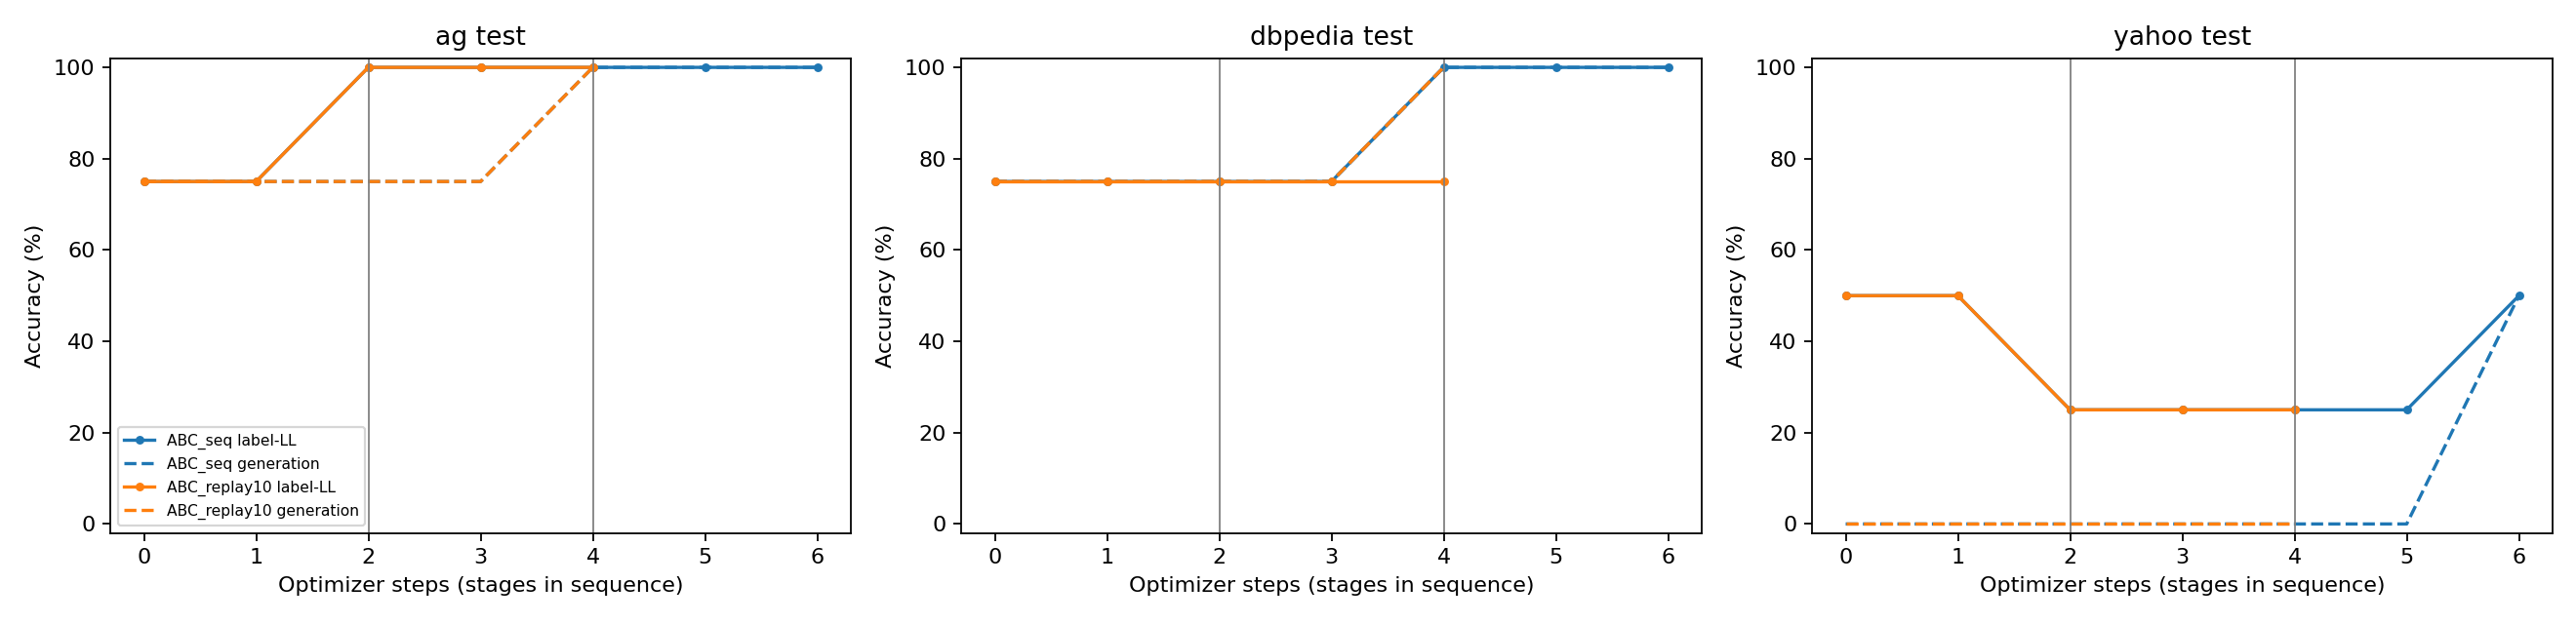

Data behind this chart, as committed beside it:
chain, run, global_step, task, split, ll_accuracy, gen_accuracy, ll_macro_f1, format_valid_rate, gold_nll
ABC_seq, base, 0, ag, test, 0.75, 0.75, 0.5, 1.0, 1.856
ABC_seq, base, 0, ag, val, 0.75, 0.75, 0.2143, 1.0, 0.3701
ABC_seq, base, 0, dbpedia, test, 0.75, 0.75, 0.1429, 1.0, 9.68
ABC_seq, base, 0, dbpedia, val, 0.75, 0.75, 0.2143, 1.0, 7.712
ABC_seq, base, 0, yahoo, test, 0.5, 0.0, 0.1667, 0.75, 8.217
ABC_seq, base, 0, yahoo, val, 0.25, 0.25, 0.1, 0.75, 10.8
ABC_seq, A, 1, ag, test, 0.75, 0.75, 0.5, 1.0, 1.856
ABC_seq, A, 1, dbpedia, test, 0.75, 0.75, 0.1429, 1.0, 9.68
ABC_seq, A, 1, yahoo, test, 0.5, 0.0, 0.1667, 0.75, 8.217
ABC_seq, A, 2, ag, test, 1.0, 0.75, 0.75, 1.0, 0.5272
ABC_seq, A, 2, ag, val, 0.75, 0.75, 0.2143, 1.0, 0.6885
ABC_seq, A, 2, dbpedia, test, 0.75, 0.75, 0.1429, 1.0, 9.631
ABC_seq, A, 2, dbpedia, val, 1.0, 0.75, 0.2857, 1.0, 7.404
ABC_seq, A, 2, yahoo, test, 0.25, 0.0, 0.06667, 0.75, 8.412
ABC_seq, A, 2, yahoo, val, 0.25, 0.25, 0.1, 0.5, 10.49
ABC_seq, AB_seq, 3, ag, test, 1.0, 0.75, 0.75, 1.0, 0.5272
ABC_seq, AB_seq, 3, dbpedia, test, 0.75, 0.75, 0.1429, 1.0, 9.631
ABC_seq, AB_seq, 3, yahoo, test, 0.25, 0.0, 0.06667, 0.75, 8.412
ABC_seq, AB_seq, 4, ag, test, 1.0, 1.0, 0.75, 1.0, 0.3489
ABC_seq, AB_seq, 4, ag, val, 0.75, 0.75, 0.2143, 1.0, 0.741
ABC_seq, AB_seq, 4, dbpedia, test, 1.0, 1.0, 0.2143, 1.0, 7.996
ABC_seq, AB_seq, 4, dbpedia, val, 0.75, 0.75, 0.2143, 1.0, 6.973
ABC_seq, AB_seq, 4, yahoo, test, 0.25, 0.0, 0.06667, 0.75, 7.566
ABC_seq, AB_seq, 4, yahoo, val, 0.25, 0.25, 0.1, 0.75, 9.758
ABC_seq, ABC_seq, 5, ag, test, 1.0, 1.0, 0.75, 1.0, 0.3489
ABC_seq, ABC_seq, 5, dbpedia, test, 1.0, 1.0, 0.2143, 1.0, 7.996
ABC_seq, ABC_seq, 5, yahoo, test, 0.25, 0.0, 0.06667, 0.75, 7.566
ABC_seq, ABC_seq, 6, ag, test, 1.0, 1.0, 0.75, 1.0, 0.3526
ABC_seq, ABC_seq, 6, ag, val, 0.75, 0.75, 0.2143, 1.0, 0.7145
ABC_seq, ABC_seq, 6, dbpedia, test, 1.0, 1.0, 0.2143, 1.0, 8.917
ABC_seq, ABC_seq, 6, dbpedia, val, 0.75, 0.75, 0.2143, 1.0, 7.664
ABC_seq, ABC_seq, 6, yahoo, test, 0.5, 0.5, 0.1667, 1.0, 7.713
ABC_seq, ABC_seq, 6, yahoo, val, 0.25, 0.25, 0.06667, 0.75, 9.943
ABC_replay10, base, 0, ag, test, 0.75, 0.75, 0.5, 1.0, 1.856
ABC_replay10, base, 0, ag, val, 0.75, 0.75, 0.2143, 1.0, 0.3701
ABC_replay10, base, 0, dbpedia, test, 0.75, 0.75, 0.1429, 1.0, 9.68
ABC_replay10, base, 0, dbpedia, val, 0.75, 0.75, 0.2143, 1.0, 7.712
ABC_replay10, base, 0, yahoo, test, 0.5, 0.0, 0.1667, 0.75, 8.217
ABC_replay10, base, 0, yahoo, val, 0.25, 0.25, 0.1, 0.75, 10.8
ABC_replay10, A, 1, ag, test, 0.75, 0.75, 0.5, 1.0, 1.856
ABC_replay10, A, 1, dbpedia, test, 0.75, 0.75, 0.1429, 1.0, 9.68
ABC_replay10, A, 1, yahoo, test, 0.5, 0.0, 0.1667, 0.75, 8.217
ABC_replay10, A, 2, ag, test, 1.0, 0.75, 0.75, 1.0, 0.5272
ABC_replay10, A, 2, ag, val, 0.75, 0.75, 0.2143, 1.0, 0.6885
ABC_replay10, A, 2, dbpedia, test, 0.75, 0.75, 0.1429, 1.0, 9.631
ABC_replay10, A, 2, dbpedia, val, 1.0, 0.75, 0.2857, 1.0, 7.404
ABC_replay10, A, 2, yahoo, test, 0.25, 0.0, 0.06667, 0.75, 8.412
ABC_replay10, A, 2, yahoo, val, 0.25, 0.25, 0.1, 0.5, 10.49
ABC_replay10, AB_replay10, 3, ag, test, 1.0, 0.75, 0.75, 1.0, 0.5272
ABC_replay10, AB_replay10, 3, dbpedia, test, 0.75, 0.75, 0.1429, 1.0, 9.631
ABC_replay10, AB_replay10, 3, yahoo, test, 0.25, 0.0, 0.06667, 0.75, 8.412
ABC_replay10, AB_replay10, 4, ag, test, 1.0, 1.0, 0.75, 1.0, 0.4036
ABC_replay10, AB_replay10, 4, ag, val, 0.75, 0.75, 0.2143, 1.0, 0.7983
ABC_replay10, AB_replay10, 4, dbpedia, test, 0.75, 1.0, 0.1429, 1.0, 7.902
ABC_replay10, AB_replay10, 4, dbpedia, val, 0.75, 0.75, 0.2143, 1.0, 7.23
ABC_replay10, AB_replay10, 4, yahoo, test, 0.25, 0.0, 0.06667, 0.75, 7.841
ABC_replay10, AB_replay10, 4, yahoo, val, 0.25, 0.25, 0.1, 0.75, 9.6
